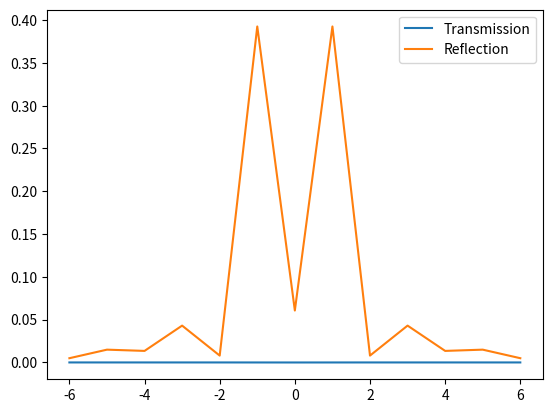

The matplotlib source for this figure:
import numpy as np
import cmath
from scipy import linalg as LA
import matplotlib.pyplot as plt
from scipy.integrate import quad
#对光栅区域的傅里叶谐波展开，使用Rytov条件。只需注意的是n_gr=n1
#本脚本求解的为TE偏振态
#本脚本仅求解反射波
#对RCWA_partial脚本进一步改进。前一个脚本已可以稳定求解反射波、透射波的振幅，该脚本对光栅类型增加，并将其集成为一个光栅类
#对光栅透射区的边界条件进行拓展

class Rectangular:
    '''
    T:光栅周期
    Amplitude:光栅齿的高度
    fill_factor:光栅脊部的占空比
    n_rd:光栅脊部折射率，使用的材料是Al
    n_gr:光栅槽部折射率，即空气
    '''
    j=cmath.sqrt(-1)
    T=0
    amplitude=0
    fill_factor=0
    name="Rectangular"
    n_rd=1.4482+j*7.5367
    n_gr=1.00027
    substrate_thickness=0*1e-6
    def __init__(self,T,amplitude,fill_factor):
        self.T=T
        self.amplitude=amplitude
        self.fill_factor=fill_factor
    
class Triangular:
    j=cmath.sqrt(-1)
    T=0
    base_angle=0
    fill_factor=0
    amplitude=0
    name="Triangular"
    n_rd=3.8827+j*0.019626
    n_gr=1.00027
    substrate_thickness=10*1e-6
    def __init__(self,T,base_angle,fill_factor):
        self.T=T
        self.base_angle=base_angle
        self.fill_factor=fill_factor
        self.amplitude=T*fill_factor/2*np.tan(base_angle)

def grating_fft(epsilon):
    '''
    epsilon:光栅区域的介电常数离散函数
    m:展开的傅里叶谐波数
    '''
    fourier_coeffi=np.fft.fftshift(np.fft.fft(epsilon,axis=0)/epsilon.shape[0])#归一化
    return fourier_coeffi

def fourier_coeffi_complex(signal_func,T,N_max):
    '''
    signal_func:传入的待展开的函数表达式
    T:周期
    N_max:展开的最大谐波数
    '''
    f0=1/T
    coeffi_list=[]
    for i in range(-N_max,N_max+1):
        c_n=f0*quad(lambda t:signal_func(t)*np.exp(-j*2*np.pi*i*f0*t),0,T)[0]
        coeffi_list.append(c_n)
    coeffi_list=np.array(coeffi_list)
    return coeffi_list

def iteration(n_rd,n_gr,d,k0,kx,m,f,g,fill_factor):
    #首先构造周期结构介电常数傅里叶变换矩阵E
    #Moharam论文中使用的是介质光栅公式，即基底和光栅区域使用的介电常数不同，因此对于普通光栅情况（非介质光栅）情况，应使用傅里叶级数展开方式
    #介电常数函数的变化就是光栅区域几何外形的变化情况
    #先试验矩形光栅的情况
    E=np.zeros((2*m+1,2*m+1),dtype=np.float64)
    E=E.astype('complex')
    for i in range(2*m+1):
        for j in range(2*m+1):
            if i==j:
                E[i,j]=n_rd**2*fill_factor+n_gr**2*(1-fill_factor)
            else:
                k=i-j
                E[i,j]=(n_rd**2-n_gr**2)*np.sin(pi*k*fill_factor)/(pi*k)
    
    A=E-kx**2
    Q,W=LA.eig(A)#Q是A矩阵的特征值，W是A矩阵的特征向量
    Q=np.sqrt(Q)#应该注意的是，Q只取正值
    # Q=Q.real#能保证Q是正值吗？
    Q=np.diag(Q)
    Q=Q.imag
    V=W@Q
    X=np.diag(np.exp(-k0*d*np.diag(Q)))
    #通过f_n+1,g_n+1求解a_n,b_n
    # f_g=np.concatenate((f,g),axis=0)
    temp=np.block([[-W,f],[V,g]])
    temp2=np.concatenate((W@X,V@X),axis=0)
    ab=np.linalg.inv(temp)@temp2
    a=ab[:2*m+1,:]
    b=ab[2*m+1:,:]
    #矩阵一大，求逆就变得极为困难，可以采用其他方法
    #手动求逆
    # Wi=np.linalg.inv(W)
    # Vi=np.linalg.inv(V)
    # Oi=0.5*np.block([[Wi,Vi],[Wi,-Vi]])
    # a=0.5*(Wi*f+Vi*g)
    # b=0.5*(Wi*f-Vi*g)
    '''
    #LU分解法
    # P,L,U=lu(temp)
    # B=f_g
    # Pb=np.dot(P,B)
    # y=np.zeros_like(B,dtype=np.float64)
    # n=len(B)
    # for i in range(n):
    #     y[i]=Pb[i]-sum(L[i,j]*y[j] for j in range(i))
    # x=np.zeros_like(B,dtype=np.float64)
    # # x=x.astype('complex')
    # for i in range(n-1,-1,-1):
    #     x[i]=(y[i]-sum(U[i,j]*x[j] for j in range(i+1,n)))/U[i,i]
    # a_b=x
    '''

    # a=a_b[:2*m+1,:2*m+1]
    # b=a_b[2*m+1:,:2*m+1]
    f_L=W@(np.eye(2*m+1)+X@a)
    g_L=V@(np.eye(2*m+1)-X@a)
    # f_L=W@(np.eye(2*m+1)+X@a)
    # g_L=V@(np.eye(2*m+1)-X@a)
    return f_L,g_L,b

def slicer(grating,k):
    '''
    grating:需要传入光栅类的实例
    k:切片数
    用于将光栅区域切片,传回切片的厚度序列，以及占空比序列。共两个返回参数
    进一步改进光栅结构，附带上基底材料
    '''
    thickness=grating.amplitude
    single_thickness=thickness/k
    # num=int(np.ceil(thickness/single_thickness))#应该向上取整
    d=np.ones((k+1,1))*single_thickness
    d[k,0]=grating.substrate_thickness
    fill_factor=np.ones((k+1,1))
    n_rd=np.ones((k+1,1))*grating.n_rd
    n_gr=np.ones((k+1,1))*grating.n_gr
    n_gr=n_gr.astype('complex')
    if grating.name=="Rectangular":
        fill_factor[:k,0]=grating.fill_factor
        n_gr[k:,0]=grating.n_rd
    else:
        fill_factor=np.zeros((k,1))
        for i in range(k):
            fill_factor[i,0]=grating.fill_factor*i/k
        # d[num-1,0]=thickness-(num-1)*single_thickness
    return d,fill_factor,n_rd,n_gr

def stable_inv_tikhonov(A,lambda_reg=1e-5):
    n=A.shape[0]
    A_reg=A+lambda_reg*np.eye(n)
    return np.linalg.inv(A_reg)

#下列部分为光栅的系数
grating=Rectangular(4*1e-6,2*1e-6,0.5)
m=6#傅里叶谐波数，指的是1~m次,这一项影响的是计算精度
# m_fourier=np.linspace(-m,m,2*m+1)
j=cmath.sqrt(-1)
n1=1.00027#入射区域的折射率
n2=1.4482+j*7.5367#出射区域的折射率
thetai=0#入射角
pi=np.pi
# period=4*1e-6#光栅周期
#对于硅基底的光栅，需要考虑其复折射率的情况
# n_rd=3.8827+j*0.019626#光栅脊部折射率
# n_gr=n1#光栅槽部折射率
# thickness=20*1e-6#光栅区域2的厚度
# fill_factor=0.5#光栅的占空比
d,fill_factor,n_rd,n_gr=slicer(grating,10)
#计算光栅介电常数矩阵E
# Nx=1024
# epsilon=np.ones((Nx,1),dtype=complex)
# for i in range(Nx):
#     if i <=Nx*fill_factor:
#         epsilon[i,0]=n_rd
#     else:
#         epsilon[i,0]=n1
# fourier_coeffi=grating_fft(epsilon)

#观察fft返回结果
# plt.figure()
# plt.plot(np.real(fourier_coeffi),linewidth=2)
# plt.show()

# E=np.zeros((2*m+1,2*m+1))
# E=E.astype('complex')
# p0=int(Nx/2)
# for i in range(2*m+1):
#     for j in range(2*m+1):
#         k=i-j
#         E[i,j]=fourier_coeffi[p0+k,0]

count=0
t=1#求解的波长分解数
T_effi=np.zeros((t,2*m+1),dtype=np.float64)#长度为10*(2m+1)，行代表波长范围，列代表衍射级次
R_effi=np.zeros((t,2*m+1),dtype=np.float64)
T_sum=np.zeros((t,1))#总的透射效率
R_sum=np.zeros((t,1))#总的反射效率

wavelengh=np.linspace(0.6328,0.6328,1)
for lam in wavelengh:
    print("当前求解波长为:{lam}".format(lam=lam))
    lam=lam*1e-6
    #lam0=632.8*1e-9#初始波长
    #对于衍射级次的数目，需要使用严谨的光栅方程考虑
    #判断衍射级次能否存在的方法，就是sin(thetam)<=1
    h=np.linspace(-m,m,2*m+1)#衍射级次
    #衍射角暂时没必要计算
    # thetam=[]#衍射角
    # h.append(0)
    # thetam.append(thetai)
    # order=1
    # k=0#正向反向搜索的标志
    #填充衍射级次和衍射角数组
    # while 1:
    #     #正向搜索
    #     temp=(n1*cmath.sin(thetai)+order*lam/period)/n1
    #     if abs(temp)<=1 and k==0:
    #         h.append(order)
    #         thetam.append(cmath.asin(temp)/pi*180)
    #         order+=1
    #     elif abs(temp)<=1 and k==1:
    #         h.append(order)
    #         thetam.append(cmath.asin(temp)/pi*180)
    #         order-=1
    #     elif abs(temp)>1 and k==0:
    #         order=-1
    #         k=1
    #     elif abs(temp)>1 and k==1:
    #         break
    # h=np.array(h)
    # thetam=np.array(thetam)
    
    # Nonhomo=[1,np.zeros((m-1,1)),j*np.cos(theta)/n1,np.zeros((m-1,1))]
    #构造z方向的波矢分量
    k0=2*pi/lam


    #考虑对k_xi使用补全，使其长度等于耦合波长度。实际上就是对h的长度进行补全,也就没必要计算衍射级次了
    k_xi=k0*(n1*np.sin(thetai)-h*(lam/grating.T))#(2m+1,1)大小
    KX=np.diag(k_xi/k0)

    kz1=np.zeros((2*m+1,1),dtype=complex)
    kz2=np.zeros((2*m+1,1),dtype=complex)
    #进一步改进。kz的实部必定为正，虚部必定为负
    for k in range(2*m+1):
        if k0**2*n1**2>k_xi[k]**2:
            kz1[k,0]=np.sqrt(k0**2*n1**2-k_xi[k]**2)
        elif k0**2*n1**2<=k_xi[k]**2:
            kz1[k,0]=-j*np.sqrt(k_xi[k]**2-k0**2*n1**2)
    
    for k in range(2*m+1):
        if k0**2*n2**2>k_xi[k]**2:
            kz2[k,0]=np.sqrt(k0**2*n2**2-k_xi[k]**2)
        elif k0**2*n2**2<=k_xi[k]**2:
            kz2[k,0]=-j*np.sqrt(k_xi[k]**2-k0**2*n2**2)

    # kz1=(k0**2*n1**2-k_xi**2)
    # kz1=kz1.astype('complex')
    # kz1=np.sqrt(kz1)
    # kz2=(k0**2*n2**2-k_xi**2)
    # kz2=kz2.astype('complex')
    # kz2=np.sqrt(kz2)
    # kz2=-kz2.imag
    kz1=kz1.reshape(-1)
    kz2=kz2.reshape(-1)
    kz1=np.diag(kz1)#(2m+1,2m+1)
    kz2=np.diag(kz2)
    # Z1=kz1/(n1**2*k0)
    # Z2=kz2/(n2**2*k0)
    Y1=kz1/k0
    Y2=kz2/k0
    delta_i0=np.zeros((len(k_xi),1))
    delta_i0[m]=1
    n_delta_i0=delta_i0*j*np.cos(thetai)*n1

    # R_Coeffi=np.block([[np.eye(2*m+1)],[-j*kz1]])#(2m+1,4m+2)

    #构造T矩阵系数f,g
    f=np.eye(2*m+1)
    g=j*Y2
    inv_a_XL=np.eye(2*m+1)
    #求解R的系数
    for i in range(len(d)):
        [f,g,b]=iteration(n_rd[i,0],n_gr[i,0],d[i,0],k0,KX,m,f,g,fill_factor[i,0])
        inv_a_XL=inv_a_XL@b
        #对a矩阵使用SVD分解看看，迭代解是否稳定。a是病态矩阵
        # if np.linalg.det(a_reconstruct)==0:
        #     raise ValueError("矩阵不可逆")
        # U,S,VT=np.linalg.svd(a_reconstruct)
        # threshold=1e-5
        # S_truncated=np.where(S>threshold,S,0)
        # a_reconstruct=U@S_truncated@VT
        # S_pseudo_inv=np.zeros_like(S_truncated)
        # S_pseudo_inv[S_truncated>0]=1/S_truncated[S_truncated>0]
        # S_pseudo_inv=np.diag(S_pseudo_inv)
        # a_inv=VT.T@S_pseudo_inv@U.T
        # a_inv=np.linalg.inv(a)
        # inv_a_XL=inv_a_XL@a_inv@X
        #最终得到系数f1,g1

    '''逆矩阵法
    Nonhomo=np.zeros((4*m+2,1),dtype=np.float64)
    Nonhomo=Nonhomo.astype('complex')
    Nonhomo[0,0]=1
    Nonhomo[2*m+1,0]=j*np.cos(thetai)/n1
    f_g=np.concatenate((f,g),axis=0)
    temp=np.concatenate((f_g,-R_Coeffi),axis=1)
    Result=LA.inv(temp)*Nonhomo
    Result=[[T1],[R]]
    T=inv_a_XL@Result[:2*m+1,0]#求解T
    R=Result[2*m+1:,0]
    '''

    #试试高斯消去法
    T=np.linalg.inv(j*np.matmul(Y1,f)+g)
    T=np.matmul(T,(np.matmul(j*Y1,delta_i0)+n_delta_i0))
    R=np.matmul(f,T)-delta_i0
    T=inv_a_XL@T
    # T=inv_a_XL@T

    #求解衍射效率
    DE_ri=np.real(R*np.conj(R))*np.real(kz1/(k0*n1*np.cos(thetai)))
    DE_ti=np.real(T*np.conj(T))*np.real(kz2/(k0*n1*np.cos(thetai)))
    for i in range(2*m+1):
        T_effi[count,i]=DE_ti[i,i]#DE_ti只有对角线上有数
        R_effi[count,i]=DE_ri[i,i]
    T_sum[count,0]=sum(T_effi[count,:])
    R_sum[count,0]=sum(R_effi[count,:])
    # T_effi[count,0]=sum(sum(DE_ti))
    # R_effi[count,0]=sum(sum(DE_ri))
    count+=1

plt.figure()
# plt.plot(wavelengh,T_sum,label='Transmission')
# plt.plot(wavelengh,R_sum,label='Reflection')
# plt.plot(wavelengh,R_effi+T_effi,label='Sum')
plt.plot(h,T_effi.T,label='Transmission')
plt.plot(h,R_effi.T,label='Reflection')
plt.legend()
plt.show()
